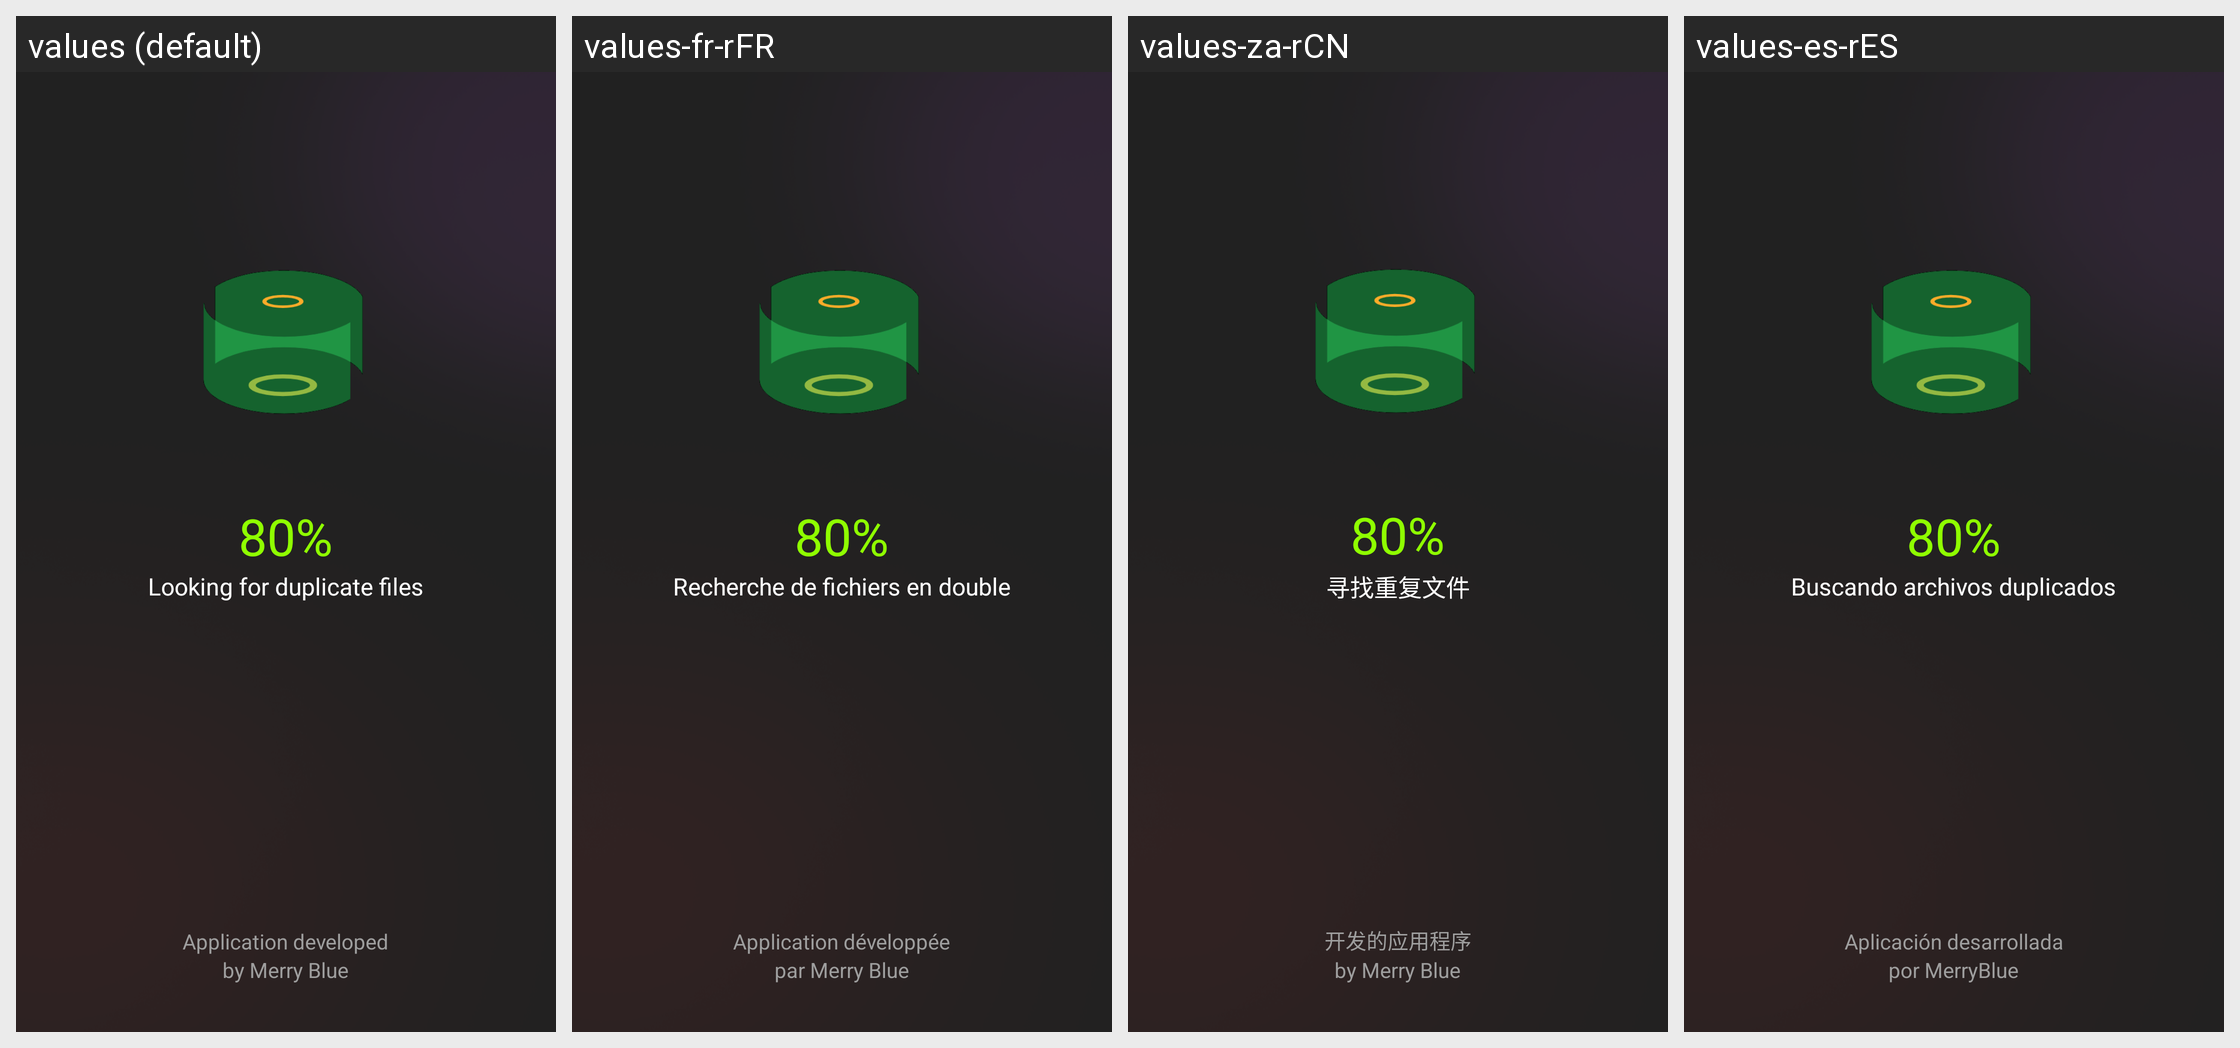

The same Android screen rendered under several of its app's locales, left to right. List the strings drawn on it with the default value and each locale's translation.
Android screen res/layout/fragment_duplicate_photo.xml rendered under 4 locales, left to right: values (default), values-fr-rFR, values-za-rCN, values-es-rES. Device: Nexus 5 (rendered at 1080×1920; each locale shown at half size, 540×960, under a caption strip naming it); theme Theme.Wisememoryoptimizer.
Other locales in the repository, not shown: values-ar-rSA, values-de-rDE, values-en, values-ja-rJP, values-ko-rKR, values-pt-rPT, values-ru-rRU, values-vi-rVN.
Strings drawn on this screen, with the default value and each locale's value (text and hints the layout hard-codes, and strings that could not be matched under every locale, appear in the picture but are not listed):

tv_looking_duplicate
  values: Looking for duplicate files
  values-fr-rFR: Recherche de fichiers en double
  values-za-rCN: 寻找重复文件
  values-es-rES: Buscando archivos duplicados

tv_application
  values: Application developed
  values-fr-rFR: Application développée
  values-za-rCN: 开发的应用程序
  values-es-rES: Aplicación desarrollada

tv_by_company
  values: by Merry Blue
  values-fr-rFR: par Merry Blue
  values-za-rCN: by Merry Blue
  values-es-rES: por MerryBlue
